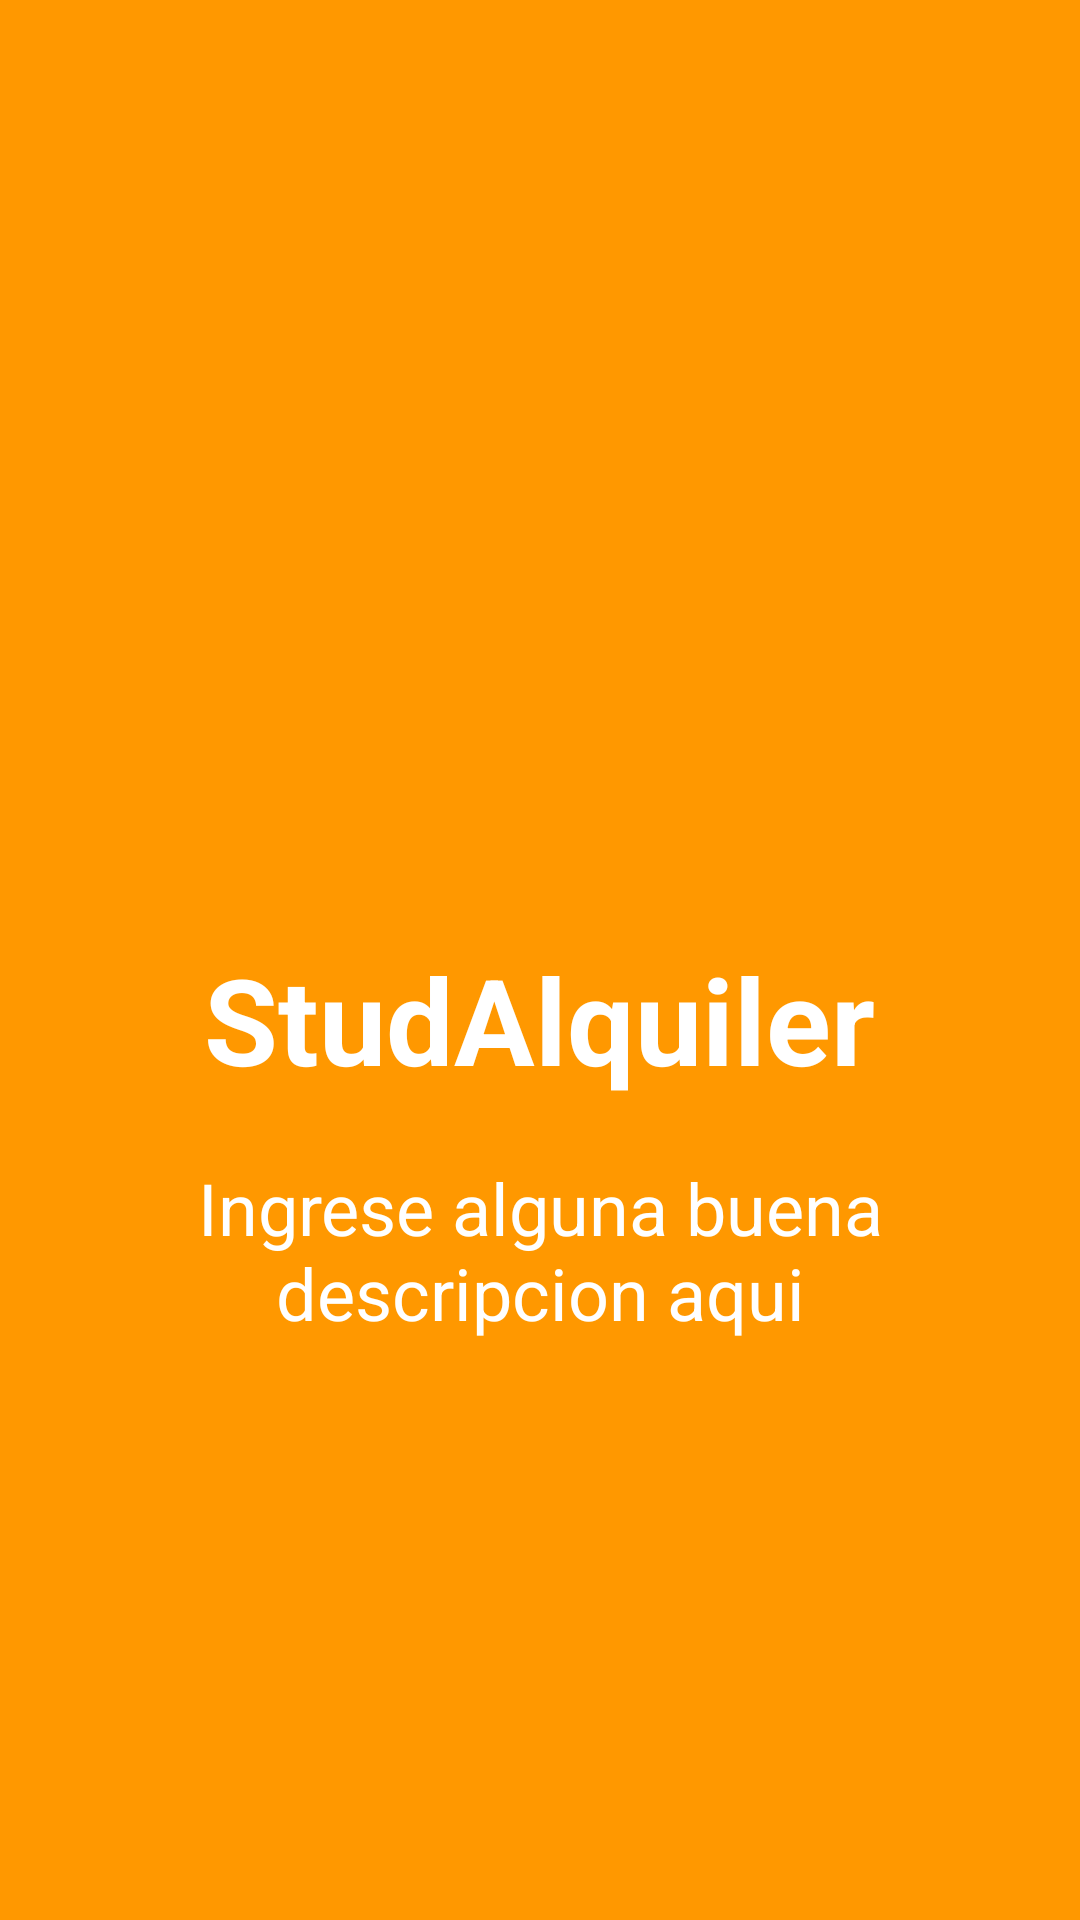

Here is an Android app screen rendered from its layout file. Give the layout XML and the strings, colors and styles it references.
<!-- AndroidManifest.xml: application theme AppTheme -->
<!-- res/layout/activity_screen_1.xml -->
<?xml version="1.0" encoding="utf-8"?>
<RelativeLayout xmlns:android="http://schemas.android.com/apk/res/android"
    android:orientation="vertical" android:layout_width="match_parent"
    android:layout_height="match_parent"
    android:background="@color/Screen1">
    
    
    <LinearLayout
        android:layout_width="wrap_content"
        android:layout_height="wrap_content"
        android:layout_centerInParent="true"
        android:gravity="center_horizontal"
        android:orientation="vertical">

        <ImageView
            android:layout_width="120dp"
            android:layout_height="120dp"
            android:src="@drawable/ic_profile"/>

        <TextView
            android:layout_width="wrap_content"
            android:layout_height="wrap_content"
            android:text="StudAlquiler"
            android:textColor="@android:color/white"
            android:textSize="40dp"
            android:textStyle="bold"/>

        <TextView
            android:layout_width="wrap_content"
            android:layout_height="wrap_content"
            android:layout_marginTop="20dp"
            android:paddingStart="30dp"
            android:paddingRight="30dp"
            android:text="Ingrese alguna buena descripcion aqui"
            android:textAlignment="center"
            android:textColor="@android:color/white"
            android:textSize="24sp"/>

    </LinearLayout>

</RelativeLayout>
<!-- resources referenced by this layout -->
<resources>
  <color name="Screen1">#ff9800</color>
  <style name="AppTheme" parent="Theme.AppCompat.Light.NoActionBar">
          
          <item name="colorPrimary">@color/colorPrimary</item>
          <item name="colorPrimaryDark">@color/colorPrimaryDark</item>
          <item name="colorAccent">@color/colorAccent</item>
      </style>
  <color name="colorPrimary">#607D8B</color>
  <color name="colorPrimaryDark">#455A64</color>
  <color name="colorAccent">#9E9E9E</color>
</resources>
